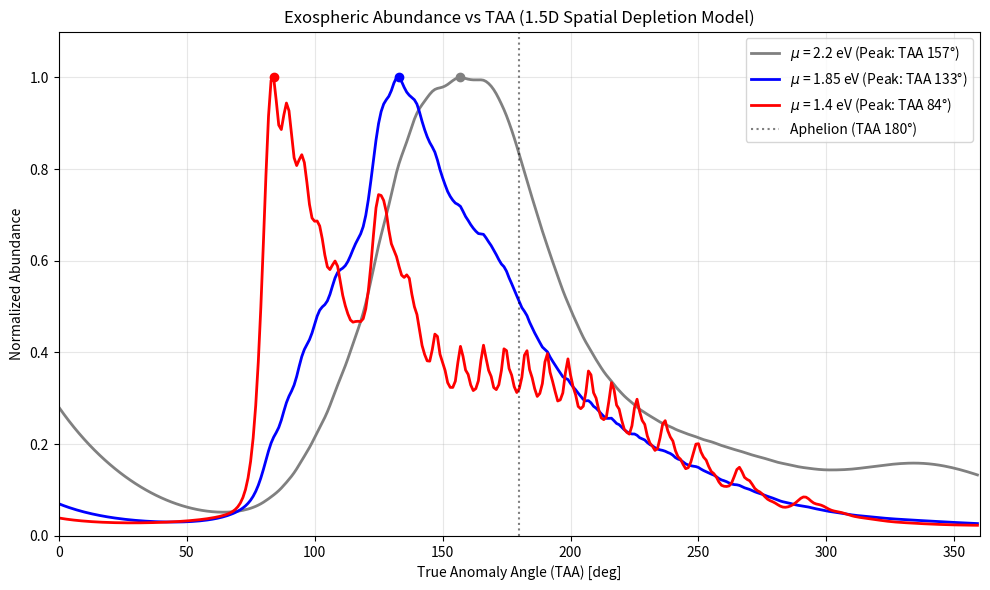

Source code (Python):
import numpy as np
import matplotlib.pyplot as plt

# ==============================================================================
# 水星外気圏 1.5D アナリティカルモデル (経度解像・見かけの太陽運動を考慮)
# ==============================================================================

# --- 物理・軌道定数 ---
KB = 8.617e-5
NU = 1e13
E_ECC = 0.2056
A_AU = 0.387
T_ORBIT_DAYS = 87.969

# --- 空間・エネルギーグリッド ---
N_LON = 36  # 経度を10度刻み
LONS_RAD = np.linspace(0, 2*np.pi, N_LON, endpoint=False)
N_BINS = 20
U_BINS = np.linspace(1.4, 2.7, N_BINS)

def run_15d_model(u_mu=1.80, u_sigma=0.25, supply_rate=1.0):
    # 初期化: 各経度にガウス分布で在庫を配置
    weights = np.exp(-0.5 * ((U_BINS - u_mu) / u_sigma)**2)
    weights /= np.sum(weights)
    surface_density = np.zeros((N_LON, N_BINS))
    for i in range(N_LON):
        surface_density[i, :] = 1000.0 * weights

    # TAAを2周分（720度）回す。1度刻み。
    taa_deg = np.arange(0, 720, 1)
    taa_rad = np.radians(taa_deg)
    
    time_days = 0.0
    
    # 記録用 (2周目 TAA=360~719)
    res_abundance = np.zeros(360)
    res_source = np.zeros(360)

    for i in range(len(taa_deg)):
        nu = taa_rad[i]
        
        # 1. 軌道上の経過時間 dt を計算 (面積速度一定則からの導出)
        dt_days = (T_ORBIT_DAYS / (2 * np.pi)) * ((1 - E_ECC**2)**1.5) / ((1 + E_ECC * np.cos(nu))**2) * np.radians(1)
        time_days += dt_days
        dt_sec = dt_days * 86400
        
        # 2. 自転と太陽直下経度の計算 (3:2 共鳴)
        theta_rot = (1.5 * 2 * np.pi / T_ORBIT_DAYS) * time_days
        subsolar_lon = theta_rot - nu  # 見かけの太陽直下経度
        
        # 3. 距離と最大温度
        r_au = A_AU * (1 - E_ECC**2) / (1 + E_ECC * np.cos(nu))
        t_max = 700 * np.sqrt((1 + E_ECC * np.cos(nu)) / (1 + E_ECC))
        
        total_emission_step = 0.0
        
        # 4. 経度ごとの熱脱離計算
        for j, lon in enumerate(LONS_RAD):
            # 太陽からの局所時角
            hour_angle = lon - subsolar_lon
            cos_theta = np.cos(hour_angle)
            
            # 温度の算出
            if cos_theta > 0:
                temp = t_max * (cos_theta**0.25)
            else:
                temp = 100.0
                
            # 各エネルギービンの枯渇と放出
            for k, u in enumerate(U_BINS):
                rate = NU * np.exp(-u / (KB * temp))
                # 厳密な減衰式でマイナス化を防止
                emission_frac = 1.0 - np.exp(-rate * dt_sec)
                
                emission = surface_density[j, k] * emission_frac
                surface_density[j, k] -= emission
                total_emission_step += emission
                
                # 内部拡散からの供給 (全体に一定レートで補充)
                supply = supply_rate * dt_days * weights[k]
                surface_density[j, k] += supply

        # 5. 外気圏量の算出 ( Source × 寿命(r^2) )
        abundance = total_emission_step * (r_au**2)
        
        # 6. 2周目のデータを記録
        if taa_deg[i] >= 360:
            idx = int(taa_deg[i] % 360)
            res_source[idx] = total_emission_step
            res_abundance[idx] = abundance

    return res_source, res_abundance

# --- シミュレーション実行と描画 ---
# mu を変えて比較する
mu_values = [2.2, 1.85, 1.4]
colors = ['gray', 'blue', 'red']

plt.figure(figsize=(10, 6))

for mu, color in zip(mu_values, colors):
    source, abundance = run_15d_model(u_mu=mu, u_sigma=0.25, supply_rate=0.5)
    # 比較のため正規化
    abundance_norm = abundance / np.max(abundance)
    
    peak_taa = np.argmax(abundance_norm)
    
    plt.plot(np.arange(0, 360), abundance_norm, label=f'$\mu$ = {mu} eV (Peak: TAA {peak_taa}°)', color=color, lw=2)
    plt.plot(peak_taa, abundance_norm[peak_taa], marker='o', color=color)

plt.axvline(180, color='black', linestyle=':', alpha=0.5, label='Aphelion (TAA 180°)')
plt.title("Exospheric Abundance vs TAA (1.5D Spatial Depletion Model)")
plt.xlabel("True Anomaly Angle (TAA) [deg]")
plt.ylabel("Normalized Abundance")
plt.xlim(0, 360)
plt.ylim(0, 1.1)
plt.grid(alpha=0.3)
plt.legend()
plt.tight_layout()
plt.show()
